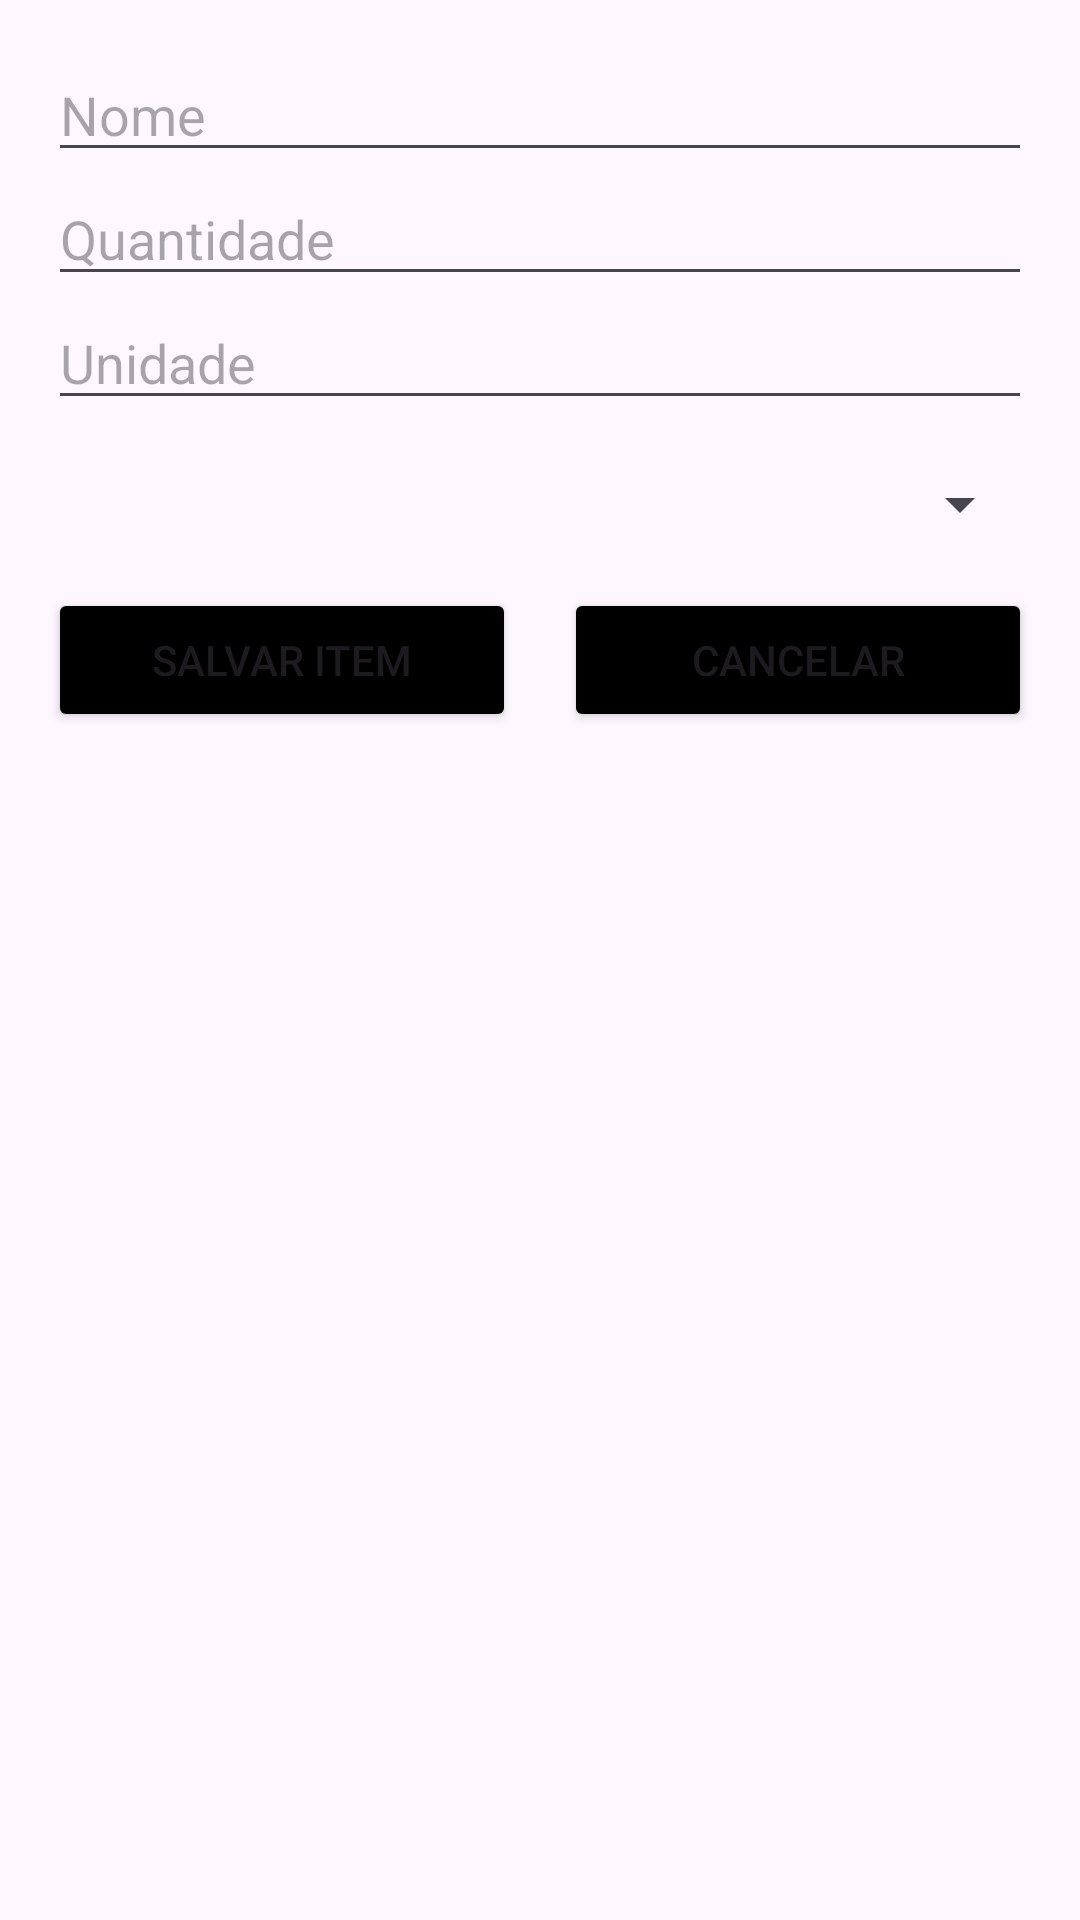

This screen was rendered from an Android layout file. Write that file and the resources it references.
<!-- AndroidManifest.xml: application theme Theme.Projeto_kotlin -->
<!-- res/layout/activity_add_item.xml -->
<?xml version="1.0" encoding="utf-8"?>
<androidx.constraintlayout.widget.ConstraintLayout
    xmlns:android="http://schemas.android.com/apk/res/android"
    android:layout_width="match_parent"
    android:layout_height="match_parent">


    <LinearLayout
        android:layout_width="match_parent"
        android:layout_height="match_parent"
        android:orientation="vertical"
        android:padding="16dp">

        <EditText
            android:id="@+id/edit_item_name"
            android:layout_width="match_parent"
            android:layout_height="wrap_content"
            android:hint="Nome" />

        <EditText
            android:id="@+id/edit_item_quantity"
            android:layout_width="match_parent"
            android:layout_height="wrap_content"
            android:hint="Quantidade"
            android:inputType="number" />


        <EditText
            android:id="@+id/edit_item_unit"
            android:layout_width="match_parent"
            android:layout_height="wrap_content"
            android:hint="Unidade" />

        <Spinner
            android:id="@+id/category_spinner"
            android:layout_width="match_parent"
            android:layout_height="wrap_content"
            android:layout_marginTop="16dp"
            android:layout_gravity="center_horizontal"
            android:contentDescription="Selecione a Categoria"/>


        <LinearLayout
            android:layout_width="match_parent"
            android:layout_height="wrap_content"
            android:layout_marginTop="16dp"
            android:orientation="horizontal"
            android:gravity="center">


            <Button
                android:id="@+id/btn_save_item"
                android:layout_width="0dp"
                android:layout_height="wrap_content"
                android:layout_weight="1"
                android:layout_marginEnd="8dp"
                android:backgroundTint="@color/black"
                android:text="Salvar Item" />


            <Button
                android:id="@+id/btn_cancel"
                android:layout_width="0dp"
                android:layout_height="wrap_content"
                android:layout_weight="1"
                android:layout_marginStart="8dp"
                android:backgroundTint="@color/black"
                android:text="Cancelar" />

        </LinearLayout>
    </LinearLayout>

</androidx.constraintlayout.widget.ConstraintLayout>
<!-- resources referenced by this layout -->
<resources>
  <color name="black">#FF000000</color>
  <style name="Theme.Projeto_kotlin" parent="Base.Theme.Projeto_kotlin" />
  <style name="Base.Theme.Projeto_kotlin" parent="Theme.Material3.DayNight.NoActionBar">
          
          
      </style>
</resources>
